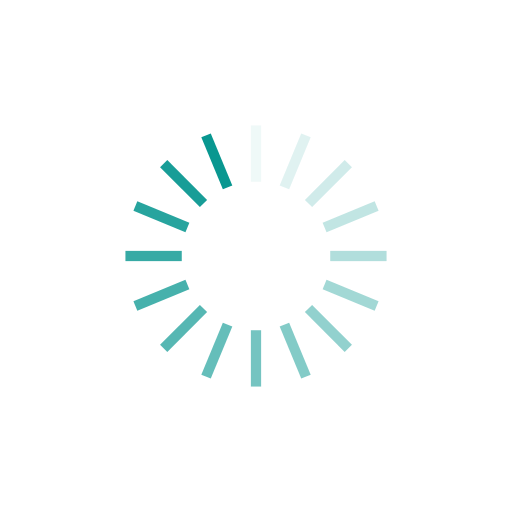
t = 0.00 s
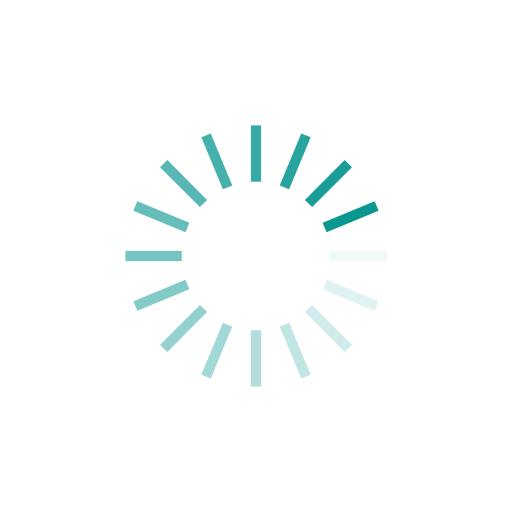
t = 0.25 s
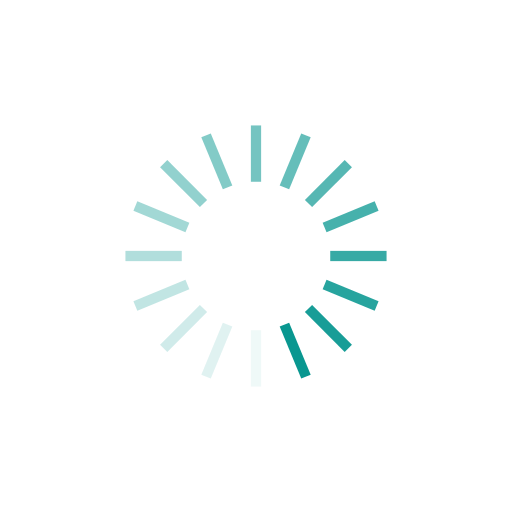
t = 0.50 s
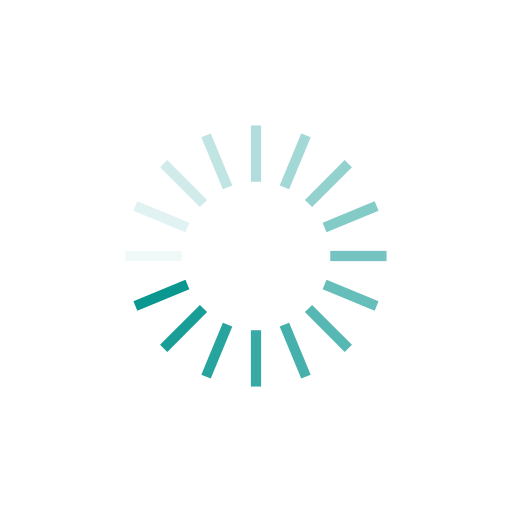
t = 0.75 s

The animated SVG that drew these frames (rendered in a browser with its animation timeline set to each time). Animation: 16 SMIL elements (animate=16); one cycle of 1.00 s, repeats indefinitely.

<?xml version="1.0" encoding="utf-8"?>
<svg xmlns="http://www.w3.org/2000/svg" xmlns:xlink="http://www.w3.org/1999/xlink" style="margin: auto; background: none; display: block; shape-rendering: auto;" width="213px" height="213px" viewBox="0 0 100 100" preserveAspectRatio="xMidYMid">
<g transform="rotate(0 50 50)">
  <rect x="49" y="24.5" rx="0" ry="0" width="2" height="11" fill="#099790">
    <animate attributeName="opacity" values="1;0" keyTimes="0;1" dur="1s" begin="-0.9375s" repeatCount="indefinite"></animate>
  </rect>
</g><g transform="rotate(22.5 50 50)">
  <rect x="49" y="24.5" rx="0" ry="0" width="2" height="11" fill="#099790">
    <animate attributeName="opacity" values="1;0" keyTimes="0;1" dur="1s" begin="-0.875s" repeatCount="indefinite"></animate>
  </rect>
</g><g transform="rotate(45 50 50)">
  <rect x="49" y="24.5" rx="0" ry="0" width="2" height="11" fill="#099790">
    <animate attributeName="opacity" values="1;0" keyTimes="0;1" dur="1s" begin="-0.8125s" repeatCount="indefinite"></animate>
  </rect>
</g><g transform="rotate(67.5 50 50)">
  <rect x="49" y="24.5" rx="0" ry="0" width="2" height="11" fill="#099790">
    <animate attributeName="opacity" values="1;0" keyTimes="0;1" dur="1s" begin="-0.75s" repeatCount="indefinite"></animate>
  </rect>
</g><g transform="rotate(90 50 50)">
  <rect x="49" y="24.5" rx="0" ry="0" width="2" height="11" fill="#099790">
    <animate attributeName="opacity" values="1;0" keyTimes="0;1" dur="1s" begin="-0.6875s" repeatCount="indefinite"></animate>
  </rect>
</g><g transform="rotate(112.5 50 50)">
  <rect x="49" y="24.5" rx="0" ry="0" width="2" height="11" fill="#099790">
    <animate attributeName="opacity" values="1;0" keyTimes="0;1" dur="1s" begin="-0.625s" repeatCount="indefinite"></animate>
  </rect>
</g><g transform="rotate(135 50 50)">
  <rect x="49" y="24.5" rx="0" ry="0" width="2" height="11" fill="#099790">
    <animate attributeName="opacity" values="1;0" keyTimes="0;1" dur="1s" begin="-0.5625s" repeatCount="indefinite"></animate>
  </rect>
</g><g transform="rotate(157.5 50 50)">
  <rect x="49" y="24.5" rx="0" ry="0" width="2" height="11" fill="#099790">
    <animate attributeName="opacity" values="1;0" keyTimes="0;1" dur="1s" begin="-0.5s" repeatCount="indefinite"></animate>
  </rect>
</g><g transform="rotate(180 50 50)">
  <rect x="49" y="24.5" rx="0" ry="0" width="2" height="11" fill="#099790">
    <animate attributeName="opacity" values="1;0" keyTimes="0;1" dur="1s" begin="-0.4375s" repeatCount="indefinite"></animate>
  </rect>
</g><g transform="rotate(202.5 50 50)">
  <rect x="49" y="24.5" rx="0" ry="0" width="2" height="11" fill="#099790">
    <animate attributeName="opacity" values="1;0" keyTimes="0;1" dur="1s" begin="-0.375s" repeatCount="indefinite"></animate>
  </rect>
</g><g transform="rotate(225 50 50)">
  <rect x="49" y="24.5" rx="0" ry="0" width="2" height="11" fill="#099790">
    <animate attributeName="opacity" values="1;0" keyTimes="0;1" dur="1s" begin="-0.3125s" repeatCount="indefinite"></animate>
  </rect>
</g><g transform="rotate(247.5 50 50)">
  <rect x="49" y="24.5" rx="0" ry="0" width="2" height="11" fill="#099790">
    <animate attributeName="opacity" values="1;0" keyTimes="0;1" dur="1s" begin="-0.25s" repeatCount="indefinite"></animate>
  </rect>
</g><g transform="rotate(270 50 50)">
  <rect x="49" y="24.5" rx="0" ry="0" width="2" height="11" fill="#099790">
    <animate attributeName="opacity" values="1;0" keyTimes="0;1" dur="1s" begin="-0.1875s" repeatCount="indefinite"></animate>
  </rect>
</g><g transform="rotate(292.5 50 50)">
  <rect x="49" y="24.5" rx="0" ry="0" width="2" height="11" fill="#099790">
    <animate attributeName="opacity" values="1;0" keyTimes="0;1" dur="1s" begin="-0.125s" repeatCount="indefinite"></animate>
  </rect>
</g><g transform="rotate(315 50 50)">
  <rect x="49" y="24.5" rx="0" ry="0" width="2" height="11" fill="#099790">
    <animate attributeName="opacity" values="1;0" keyTimes="0;1" dur="1s" begin="-0.0625s" repeatCount="indefinite"></animate>
  </rect>
</g><g transform="rotate(337.5 50 50)">
  <rect x="49" y="24.5" rx="0" ry="0" width="2" height="11" fill="#099790">
    <animate attributeName="opacity" values="1;0" keyTimes="0;1" dur="1s" begin="0s" repeatCount="indefinite"></animate>
  </rect>
</g>
<!-- [ldio] generated by https://loading.io/ --></svg>
